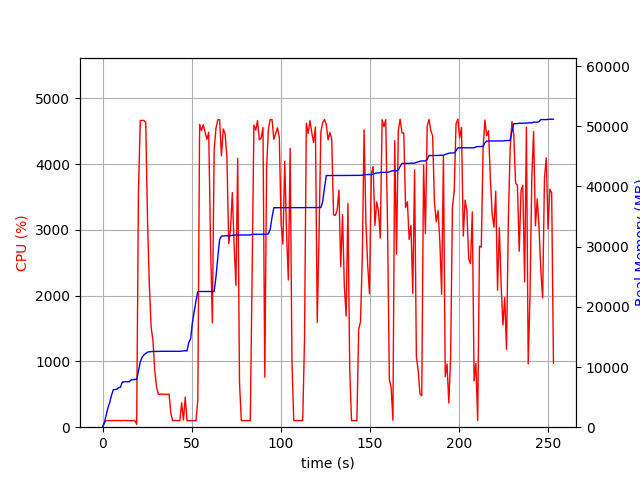

The file beside this chart, header and first rows:
elapsed_time, nproc, cpu, mem_real, mem_virtual
4.363059997558594e-05, 1, 0.0, 8.996, 3186
1.006, 1, 73.5, 687.4, 1688
2.014, 1, 99.2, 1995, 3656
3.022, 1, 100.2, 3197, 5000
4.029, 1, 99.3, 4113, 6786
5.037, 1, 100.2, 5311, 8578
6.045, 1, 100.2, 6235, 10738
7.052, 1, 101.3, 6257, 10738
8.059, 1, 99.3, 6315, 10738
9.066, 1, 102.3, 6555, 10738
10.07, 1, 99.3, 6633, 10750
11.08, 1, 100.3, 7491, 10750
12.09, 1, 100.9, 7549, 10750
13.1, 1, 100.1, 7549, 10750
14.11, 1, 100.0, 7559, 10750
15.12, 1, 100.1, 7561, 10750
16.13, 1, 99.1, 7879, 10750
17.14, 1, 101.0, 7879, 10750
18.15, 1, 100.0, 7947, 10750
19.16, 2, 44.6, 7960, 10781
20.17, 1, 3584, 9314, 15516
21.19, 1, 4663, 10853, 17200
22.21, 1, 4662, 11616, 17931
23.23, 1, 4663, 12008, 18381
24.25, 1, 4635, 12260, 18642
25.26, 1, 3142, 12470, 18870
26.27, 1, 2161, 12518, 18870
27.28, 1, 1520, 12564, 18950
28.29, 1, 1325, 12574, 18982
29.3, 1, 868.2, 12594, 19062
30.31, 1, 614.2, 12594, 19062
31.32, 1, 499.1, 12594, 19062
32.32, 1, 500.9, 12608, 19062
33.33, 1, 502.9, 12608, 19062
34.34, 1, 499.4, 12608, 19062
35.35, 1, 501.4, 12608, 19062
36.35, 1, 500.3, 12608, 19062
37.36, 1, 501.5, 12608, 19062
38.37, 1, 209.6, 12608, 19062
39.38, 1, 100.2, 12608, 19062
40.38, 1, 100.3, 12608, 19062
41.39, 1, 100.3, 12608, 19062
42.4, 1, 100.2, 12608, 19062
43.41, 1, 100.2, 12608, 19062
44.41, 1, 370.2, 12646, 19190
45.42, 1, 107.1, 12688, 19191
46.43, 1, 456.3, 12688, 19191
47.44, 1, 100.0, 12688, 19191
48.45, 1, 99.0, 14072, 21751
49.46, 1, 100.1, 14664, 21751
50.47, 1, 100.0, 17420, 33175
51.48, 1, 100.1, 19224, 33611
52.49, 1, 99.0, 21030, 33867
53.5, 1, 412.1, 22536, 34211
54.51, 1, 4604, 22538, 34211
55.54, 1, 4508, 22538, 34211
56.56, 1, 4599, 22542, 34211
57.58, 1, 4484, 22542, 34211
58.6, 1, 4378, 22542, 34211
59.63, 1, 4484, 22542, 34211
... 191 more rows
